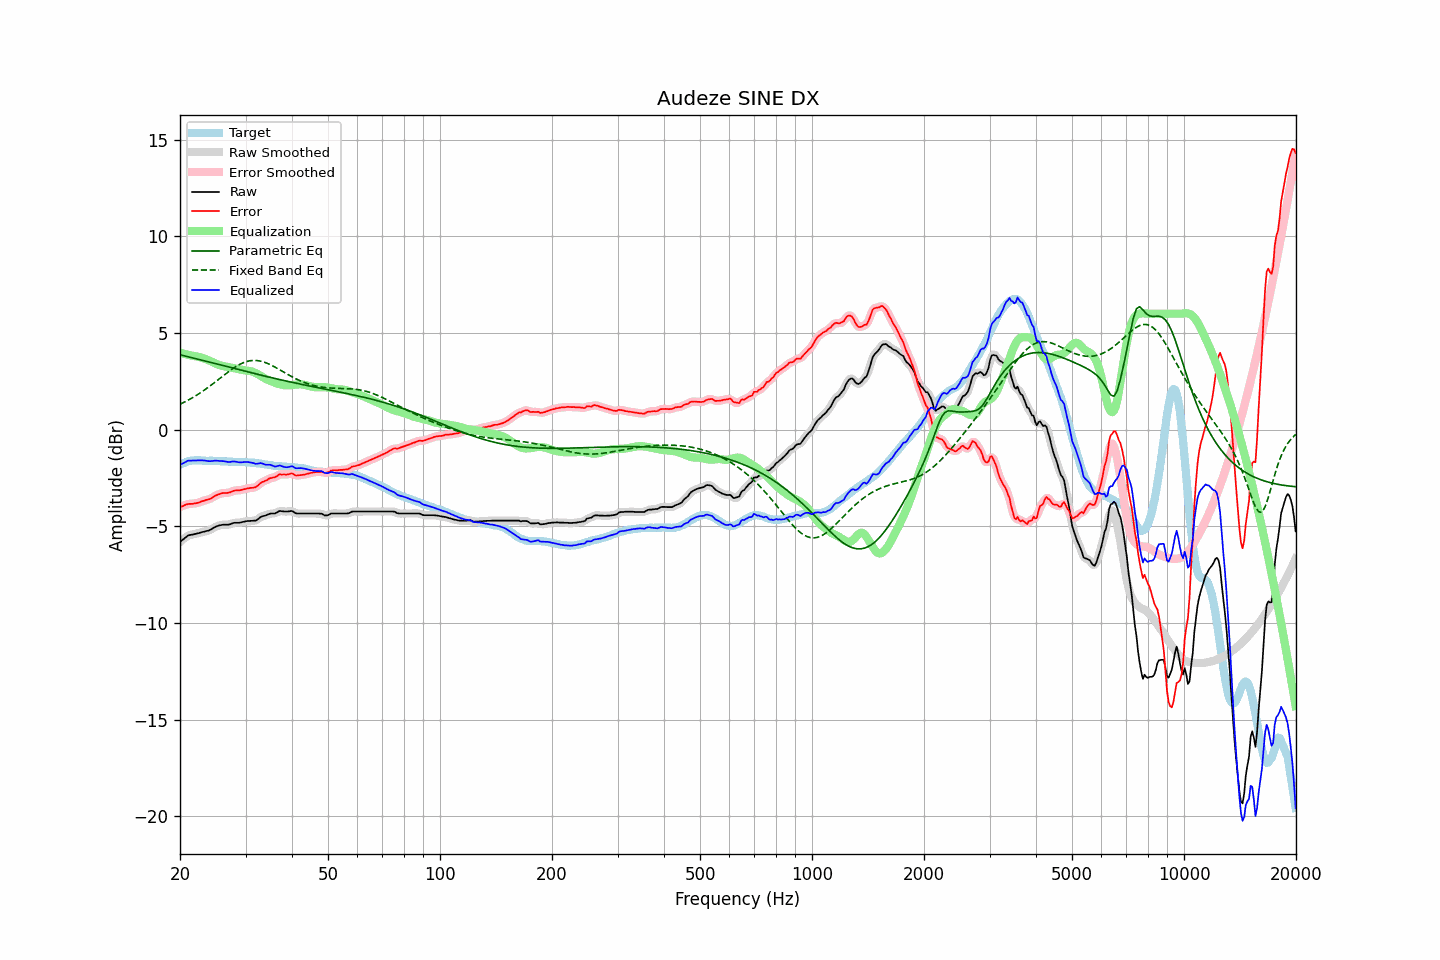

Values plotted in this chart, from the file beside it:
frequency, raw, error, smoothed, error_smoothed, equalization, parametric_eq, fixed_band_eq, equalized_raw, equalized_smoothed, target
20.00, -5.80, -4.00, -5.81, -4.00, 3.98, 3.88, 1.32, -1.82, -1.83, -1.81
20.20, -5.73, -3.97, -5.73, -3.97, 3.96, 3.86, 1.36, -1.78, -1.77, -1.77
20.40, -5.67, -3.95, -5.66, -3.93, 3.94, 3.84, 1.40, -1.74, -1.73, -1.73
20.61, -5.61, -3.90, -5.60, -3.90, 3.91, 3.82, 1.44, -1.69, -1.69, -1.71
20.81, -5.53, -3.87, -5.54, -3.87, 3.89, 3.80, 1.48, -1.64, -1.64, -1.67
21.02, -5.47, -3.85, -5.48, -3.85, 3.87, 3.78, 1.53, -1.60, -1.61, -1.63
21.23, -5.45, -3.84, -5.45, -3.84, 3.85, 3.75, 1.57, -1.60, -1.60, -1.62
21.44, -5.43, -3.84, -5.43, -3.84, 3.84, 3.73, 1.62, -1.60, -1.60, -1.60
21.66, -5.42, -3.84, -5.42, -3.83, 3.82, 3.71, 1.67, -1.60, -1.60, -1.59
21.87, -5.40, -3.82, -5.40, -3.82, 3.81, 3.69, 1.72, -1.59, -1.59, -1.59
22.09, -5.38, -3.81, -5.39, -3.81, 3.79, 3.67, 1.77, -1.59, -1.59, -1.58
22.31, -5.36, -3.78, -5.36, -3.78, 3.78, 3.65, 1.82, -1.59, -1.59, -1.58
22.54, -5.35, -3.77, -5.34, -3.76, 3.76, 3.63, 1.87, -1.59, -1.59, -1.58
22.76, -5.31, -3.72, -5.32, -3.73, 3.73, 3.61, 1.93, -1.58, -1.59, -1.59
22.99, -5.29, -3.69, -5.30, -3.70, 3.71, 3.59, 1.98, -1.59, -1.59, -1.60
23.22, -5.27, -3.67, -5.27, -3.67, 3.68, 3.57, 2.04, -1.59, -1.59, -1.60
23.45, -5.25, -3.64, -5.26, -3.65, 3.65, 3.54, 2.10, -1.60, -1.60, -1.61
23.69, -5.24, -3.62, -5.24, -3.63, 3.62, 3.52, 2.16, -1.62, -1.62, -1.61
23.92, -5.21, -3.60, -5.21, -3.60, 3.58, 3.50, 2.22, -1.63, -1.63, -1.61
24.16, -5.17, -3.57, -5.17, -3.57, 3.55, 3.48, 2.28, -1.63, -1.63, -1.60
24.40, -5.12, -3.52, -5.12, -3.52, 3.51, 3.46, 2.35, -1.62, -1.62, -1.60
24.65, -5.08, -3.46, -5.07, -3.46, 3.47, 3.44, 2.41, -1.61, -1.61, -1.61
24.89, -5.02, -3.41, -5.03, -3.42, 3.43, 3.42, 2.47, -1.60, -1.60, -1.62
25.14, -4.99, -3.38, -4.99, -3.38, 3.39, 3.39, 2.54, -1.61, -1.61, -1.62
25.39, -4.96, -3.35, -4.96, -3.34, 3.35, 3.37, 2.60, -1.61, -1.61, -1.62
25.65, -4.94, -3.32, -4.94, -3.32, 3.33, 3.35, 2.67, -1.62, -1.62, -1.63
25.91, -4.93, -3.29, -4.93, -3.29, 3.30, 3.33, 2.74, -1.62, -1.62, -1.64
26.16, -4.91, -3.28, -4.92, -3.28, 3.29, 3.31, 2.80, -1.63, -1.63, -1.64
26.43, -4.91, -3.28, -4.92, -3.27, 3.27, 3.29, 2.87, -1.64, -1.64, -1.64
26.69, -4.91, -3.27, -4.92, -3.27, 3.26, 3.27, 2.93, -1.66, -1.66, -1.64
26.96, -4.91, -3.26, -4.91, -3.26, 3.24, 3.24, 2.99, -1.67, -1.67, -1.65
27.23, -4.90, -3.24, -4.89, -3.24, 3.22, 3.22, 3.05, -1.67, -1.67, -1.65
27.50, -4.86, -3.21, -4.86, -3.21, 3.21, 3.20, 3.11, -1.66, -1.66, -1.65
27.77, -4.83, -3.17, -4.84, -3.18, 3.19, 3.18, 3.17, -1.64, -1.65, -1.66
28.05, -4.81, -3.15, -4.82, -3.15, 3.17, 3.16, 3.23, -1.64, -1.65, -1.66
28.33, -4.81, -3.14, -4.81, -3.14, 3.16, 3.14, 3.28, -1.66, -1.66, -1.68
28.62, -4.81, -3.14, -4.81, -3.14, 3.14, 3.12, 3.33, -1.68, -1.68, -1.68
28.90, -4.81, -3.14, -4.81, -3.13, 3.12, 3.10, 3.37, -1.69, -1.69, -1.68
29.19, -4.79, -3.12, -4.80, -3.12, 3.11, 3.07, 3.42, -1.69, -1.69, -1.68
29.48, -4.77, -3.11, -4.78, -3.10, 3.09, 3.05, 3.45, -1.68, -1.68, -1.67
29.78, -4.75, -3.07, -4.75, -3.08, 3.08, 3.03, 3.49, -1.68, -1.67, -1.68
30.08, -4.74, -3.06, -4.74, -3.06, 3.07, 3.01, 3.51, -1.67, -1.67, -1.67
30.38, -4.72, -3.03, -4.73, -3.04, 3.06, 2.99, 3.54, -1.67, -1.67, -1.69
30.68, -4.72, -3.03, -4.72, -3.03, 3.04, 2.97, 3.56, -1.68, -1.68, -1.69
30.99, -4.71, -3.01, -4.72, -3.01, 3.02, 2.95, 3.57, -1.69, -1.69, -1.71
31.30, -4.71, -3.01, -4.72, -3.01, 3.00, 2.93, 3.58, -1.71, -1.72, -1.71
31.61, -4.70, -3.00, -4.71, -2.99, 2.97, 2.91, 3.58, -1.73, -1.74, -1.71
31.93, -4.70, -2.98, -4.69, -2.97, 2.93, 2.89, 3.58, -1.77, -1.76, -1.73
32.24, -4.65, -2.91, -4.65, -2.92, 2.89, 2.87, 3.58, -1.76, -1.76, -1.74
32.57, -4.60, -2.85, -4.59, -2.84, 2.85, 2.85, 3.56, -1.75, -1.75, -1.74
32.89, -4.52, -2.77, -4.53, -2.78, 2.80, 2.83, 3.55, -1.73, -1.74, -1.75
33.22, -4.48, -2.71, -4.49, -2.72, 2.74, 2.81, 3.53, -1.74, -1.75, -1.78
33.55, -4.46, -2.69, -4.46, -2.68, 2.69, 2.79, 3.50, -1.78, -1.77, -1.78
33.89, -4.44, -2.64, -4.44, -2.64, 2.64, 2.77, 3.47, -1.80, -1.80, -1.80
34.23, -4.41, -2.61, -4.41, -2.60, 2.60, 2.75, 3.44, -1.82, -1.81, -1.80
34.57, -4.37, -2.55, -4.38, -2.56, 2.56, 2.73, 3.41, -1.81, -1.81, -1.82
34.92, -4.35, -2.51, -4.35, -2.52, 2.53, 2.71, 3.37, -1.82, -1.82, -1.84
35.27, -4.33, -2.50, -4.34, -2.49, 2.49, 2.69, 3.33, -1.84, -1.84, -1.84
35.62, -4.33, -2.47, -4.34, -2.48, 2.46, 2.67, 3.29, -1.88, -1.88, -1.86
35.97, -4.33, -2.46, -4.32, -2.45, 2.43, 2.65, 3.24, -1.91, -1.89, -1.87
... 635 more rows
